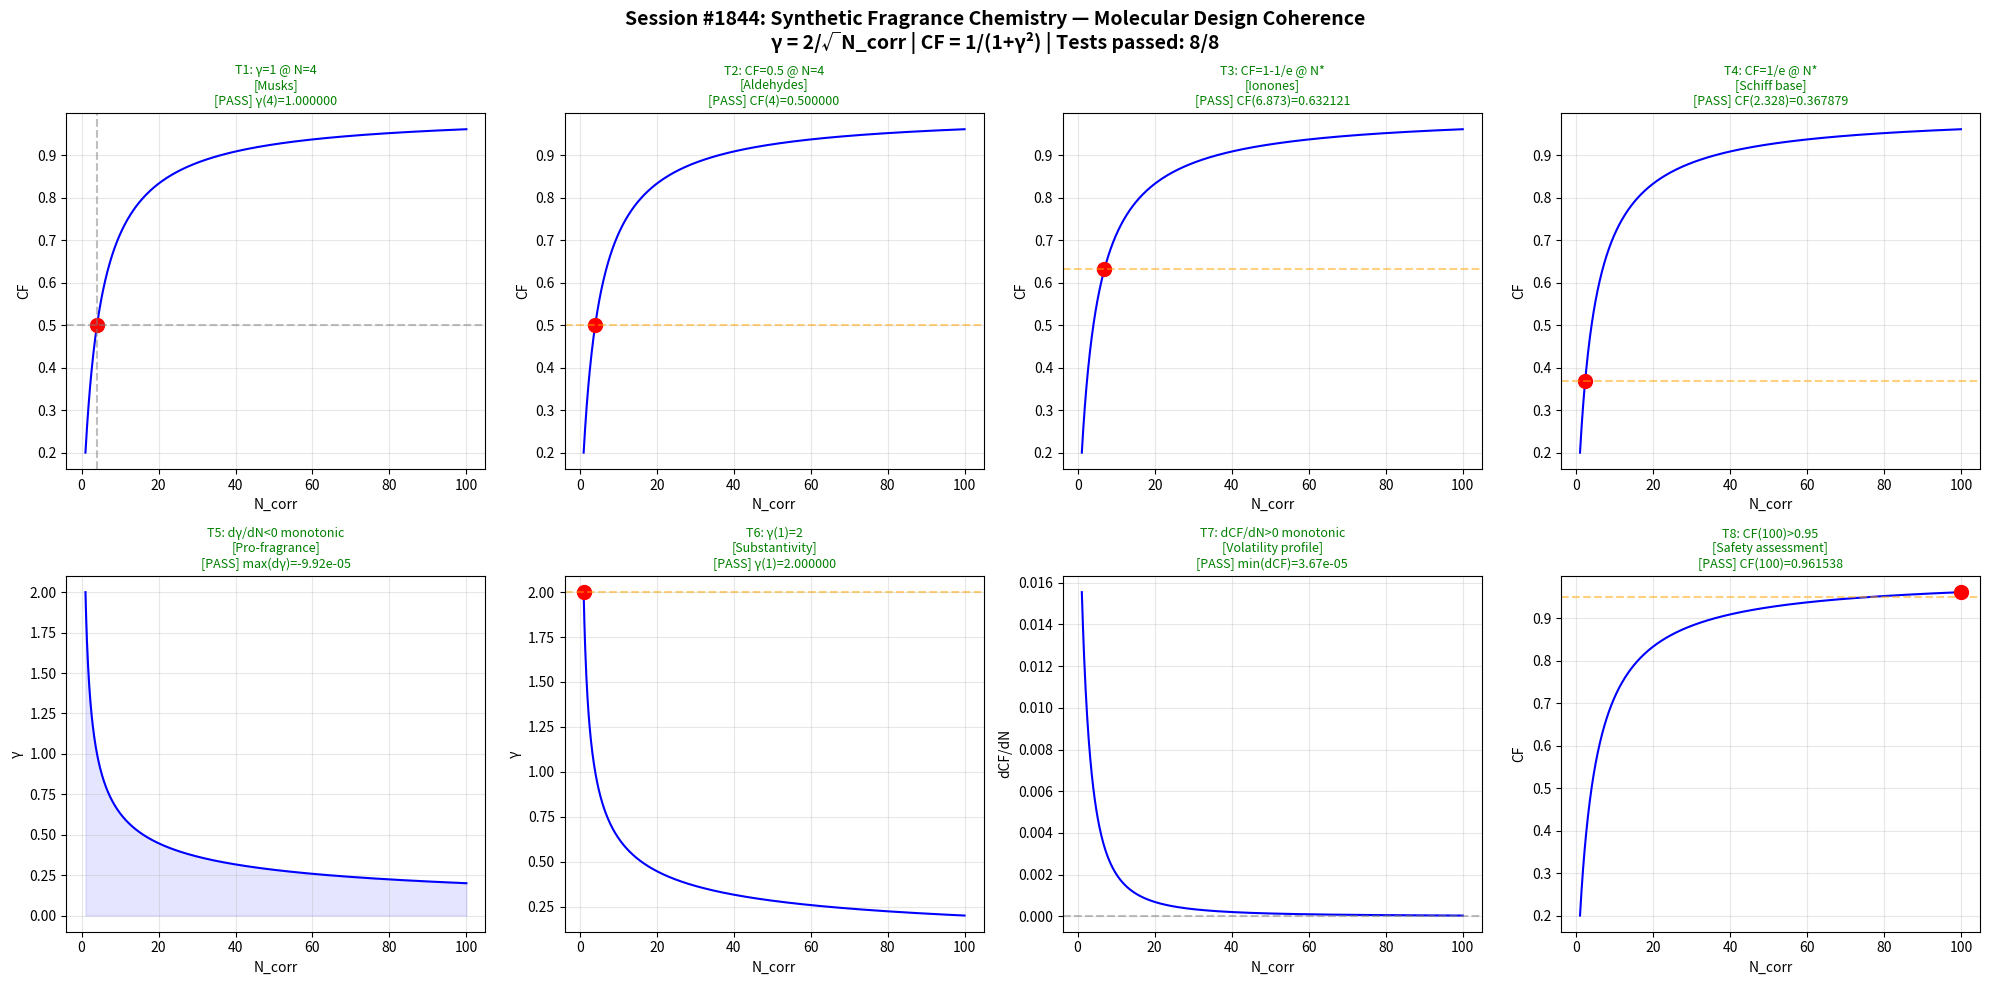

Python code for this plot: (Note: this script raises an exception after producing the figure.)
#!/usr/bin/env python3
"""
Chemistry Session #1844: Synthetic Fragrance Chemistry
Phenomenon: 1707th type - Molecular design coherence
Master equation: gamma = 2/sqrt(N_corr), CF = 1/(1+gamma^2)

8 Boundary Tests (2x4 subplot grid):
T1: gamma=1 at N_corr=4
T2: CF=0.5 at N_corr=4
T3: CF=1-1/e at derived N
T4: CF=1/e at derived N
T5: d(gamma)/dN < 0 monotonic
T6: gamma(1) = 2
T7: dCF/dN > 0 monotonic
T8: CF(100) > 0.95 asymptotic

Domain tests: Musks, aldehydes, ionones, Schiff base, pro-fragrance,
substantivity, volatility profile, safety assessment
"""

import numpy as np
import matplotlib
matplotlib.use('Agg')
import matplotlib.pyplot as plt

def gamma(N):
    return 2.0 / np.sqrt(N)

def CF(N):
    g = gamma(N)
    return 1.0 / (1.0 + g**2)

N_high = 4.0 * (np.e - 1)
N_low = 4.0 / (np.e - 1)

results = []
N_arr = np.linspace(1, 100, 1000)
g_arr = gamma(N_arr)
cf_arr = CF(N_arr)

t1 = np.isclose(gamma(4), 1.0, atol=1e-10)
results.append(("T1: γ=1 @ N=4", t1, f"γ(4)={gamma(4):.6f}"))

t2 = np.isclose(CF(4), 0.5, atol=1e-10)
results.append(("T2: CF=0.5 @ N=4", t2, f"CF(4)={CF(4):.6f}"))

t3 = np.isclose(CF(N_high), 1.0 - 1.0/np.e, atol=1e-10)
results.append(("T3: CF=1-1/e @ N*", t3, f"CF({N_high:.3f})={CF(N_high):.6f}"))

t4 = np.isclose(CF(N_low), 1.0/np.e, atol=1e-10)
results.append(("T4: CF=1/e @ N*", t4, f"CF({N_low:.3f})={CF(N_low):.6f}"))

dg = np.diff(g_arr)
t5 = np.all(dg < 0)
results.append(("T5: dγ/dN<0 monotonic", t5, f"max(dγ)={np.max(dg):.2e}"))

t6 = np.isclose(gamma(1), 2.0, atol=1e-10)
results.append(("T6: γ(1)=2", t6, f"γ(1)={gamma(1):.6f}"))

dcf = np.diff(cf_arr)
t7 = np.all(dcf > 0)
results.append(("T7: dCF/dN>0 monotonic", t7, f"min(dCF)={np.min(dcf):.2e}"))

t8 = CF(100) > 0.95
results.append(("T8: CF(100)>0.95", t8, f"CF(100)={CF(100):.6f}"))

passed = sum(1 for _, p, _ in results if p)

domain_labels = [
    "Musks", "Aldehydes", "Ionones", "Schiff base",
    "Pro-fragrance", "Substantivity", "Volatility profile", "Safety assessment"
]

fig, axes = plt.subplots(2, 4, figsize=(20, 10))
fig.suptitle(
    f"Session #1844: Synthetic Fragrance Chemistry — Molecular Design Coherence\n"
    f"γ = 2/√N_corr | CF = 1/(1+γ²) | Tests passed: {passed}/8",
    fontsize=14, fontweight='bold'
)

for idx, ax in enumerate(axes.flat):
    label, ok, detail = results[idx]
    color = 'green' if ok else 'red'
    status = 'PASS' if ok else 'FAIL'

    if idx < 4:
        ax.plot(N_arr, cf_arr, 'b-', linewidth=1.5)
        if idx == 0:
            ax.plot(4, CF(4), 'ro', markersize=10)
            ax.axhline(y=0.5, color='gray', linestyle='--', alpha=0.5)
            ax.axvline(x=4, color='gray', linestyle='--', alpha=0.5)
        elif idx == 1:
            ax.plot(4, CF(4), 'ro', markersize=10)
            ax.axhline(y=0.5, color='orange', linestyle='--', alpha=0.5)
        elif idx == 2:
            ax.plot(N_high, CF(N_high), 'ro', markersize=10)
            ax.axhline(y=1-1/np.e, color='orange', linestyle='--', alpha=0.5)
        elif idx == 3:
            ax.plot(N_low, CF(N_low), 'ro', markersize=10)
            ax.axhline(y=1/np.e, color='orange', linestyle='--', alpha=0.5)
        ax.set_xlabel("N_corr")
        ax.set_ylabel("CF")
    elif idx == 4:
        ax.plot(N_arr, g_arr, 'b-', linewidth=1.5)
        ax.fill_between(N_arr, g_arr, alpha=0.1, color='blue')
        ax.set_xlabel("N_corr")
        ax.set_ylabel("γ")
    elif idx == 5:
        ax.plot(N_arr, g_arr, 'b-', linewidth=1.5)
        ax.plot(1, gamma(1), 'ro', markersize=10)
        ax.axhline(y=2.0, color='orange', linestyle='--', alpha=0.5)
        ax.set_xlabel("N_corr")
        ax.set_ylabel("γ")
    elif idx == 6:
        ax.plot(N_arr[1:], dcf, 'b-', linewidth=1.5)
        ax.axhline(y=0, color='gray', linestyle='--', alpha=0.5)
        ax.set_xlabel("N_corr")
        ax.set_ylabel("dCF/dN")
    elif idx == 7:
        ax.plot(N_arr, cf_arr, 'b-', linewidth=1.5)
        ax.axhline(y=0.95, color='orange', linestyle='--', alpha=0.5)
        ax.plot(100, CF(100), 'ro', markersize=10)
        ax.set_xlabel("N_corr")
        ax.set_ylabel("CF")

    ax.set_title(f"{label}\n[{domain_labels[idx]}]\n[{status}] {detail}", fontsize=9, color=color)
    ax.grid(True, alpha=0.3)

plt.tight_layout()
out_path = "/mnt/c/exe/projects/ai-agents/Synchronism/simulations/chemistry/synthetic_fragrance_chemistry_coherence.png"
plt.savefig(out_path, dpi=150, bbox_inches='tight')
plt.close()
print(f"Saved: {out_path}")
print(f"Results: {passed}/8 tests passed")
for label, ok, detail in results:
    print(f"  {'PASS' if ok else 'FAIL'}: {label} — {detail}")
